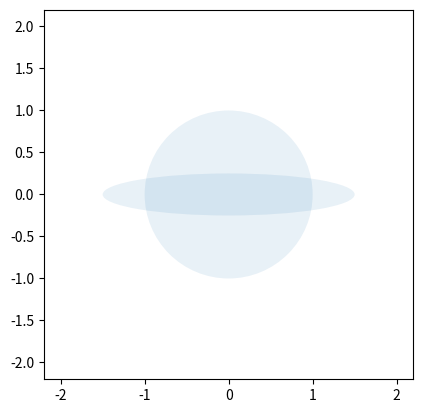

Write the Python code that produced this figure.
import numpy as np
import matplotlib.pyplot as plt
from matplotlib.patches import Ellipse, Circle
import matplotlib.transforms as transforms

angle_step = 45  # degrees
angles = np.arange(0, 180, angle_step)

fig, ax = plt.subplots(subplot_kw={'aspect': 'equal'})

i = Ellipse((0, 0), 3, 0.5, angle=0, alpha=0.1)
ii = Circle((0,0),1, alpha=0.1)
#circle=plt.Circle((0,0),2)
ax.add_artist(i)
ax.add_artist(ii)

ax.set_xlim(-2.2, 2.2)
ax.set_ylim(-2.2, 2.2)

plt.show()